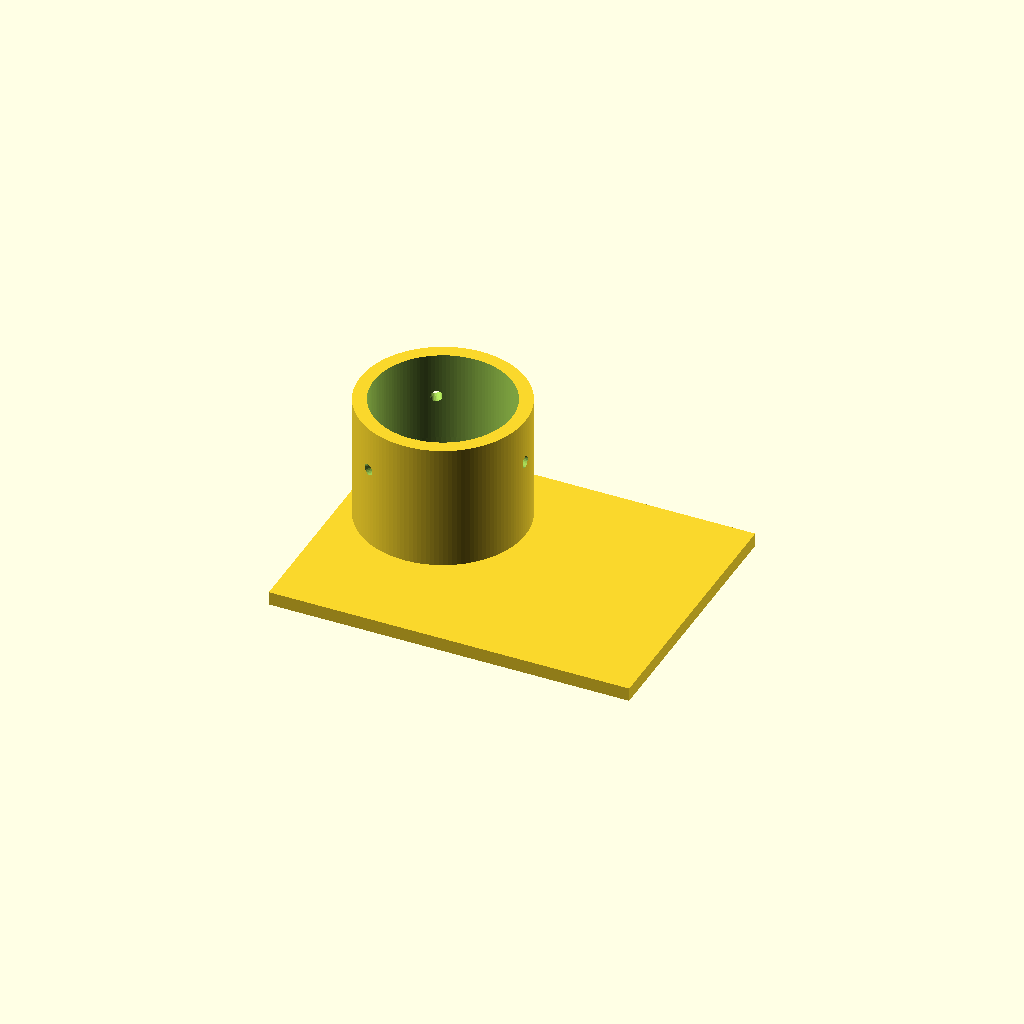
Cell 1: rendered with the file's own defaults.
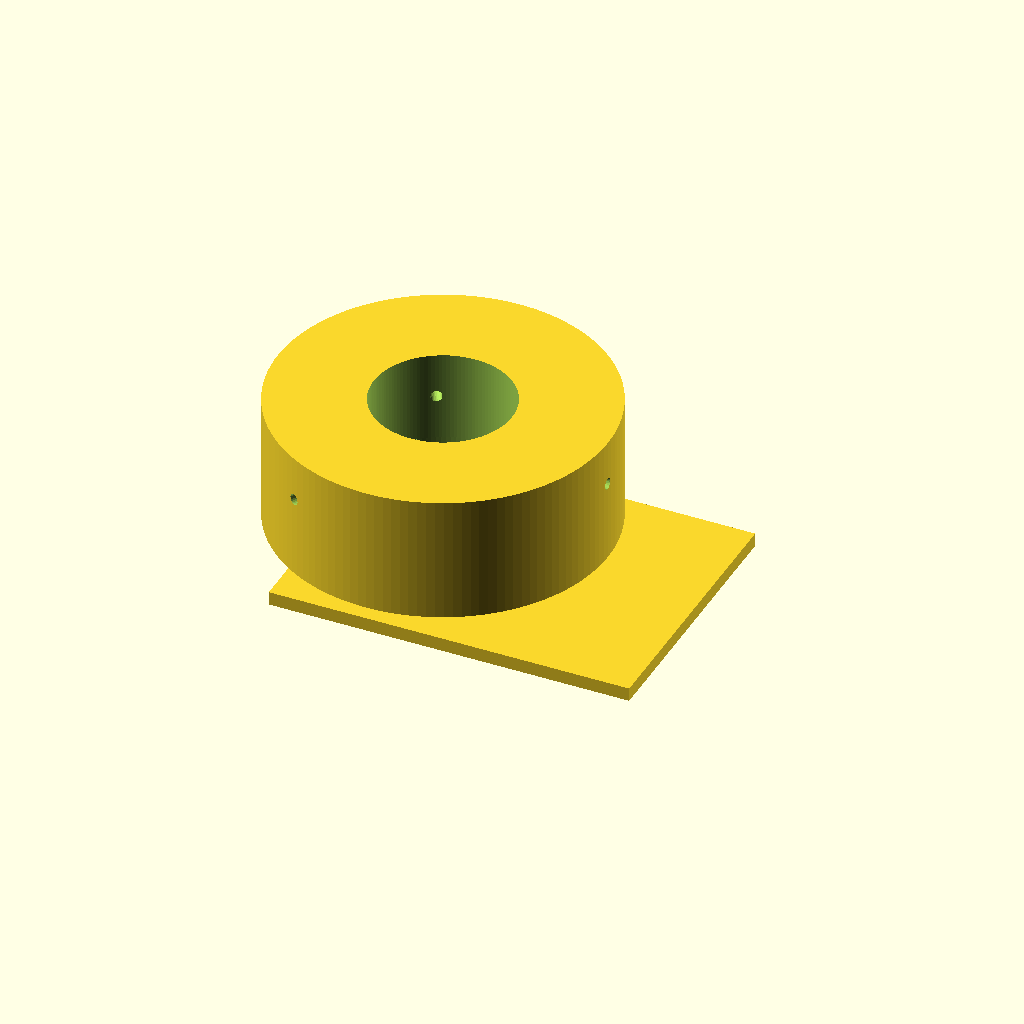
Cell 2 — sleeve_od set to 73.2, the other parameters unchanged.
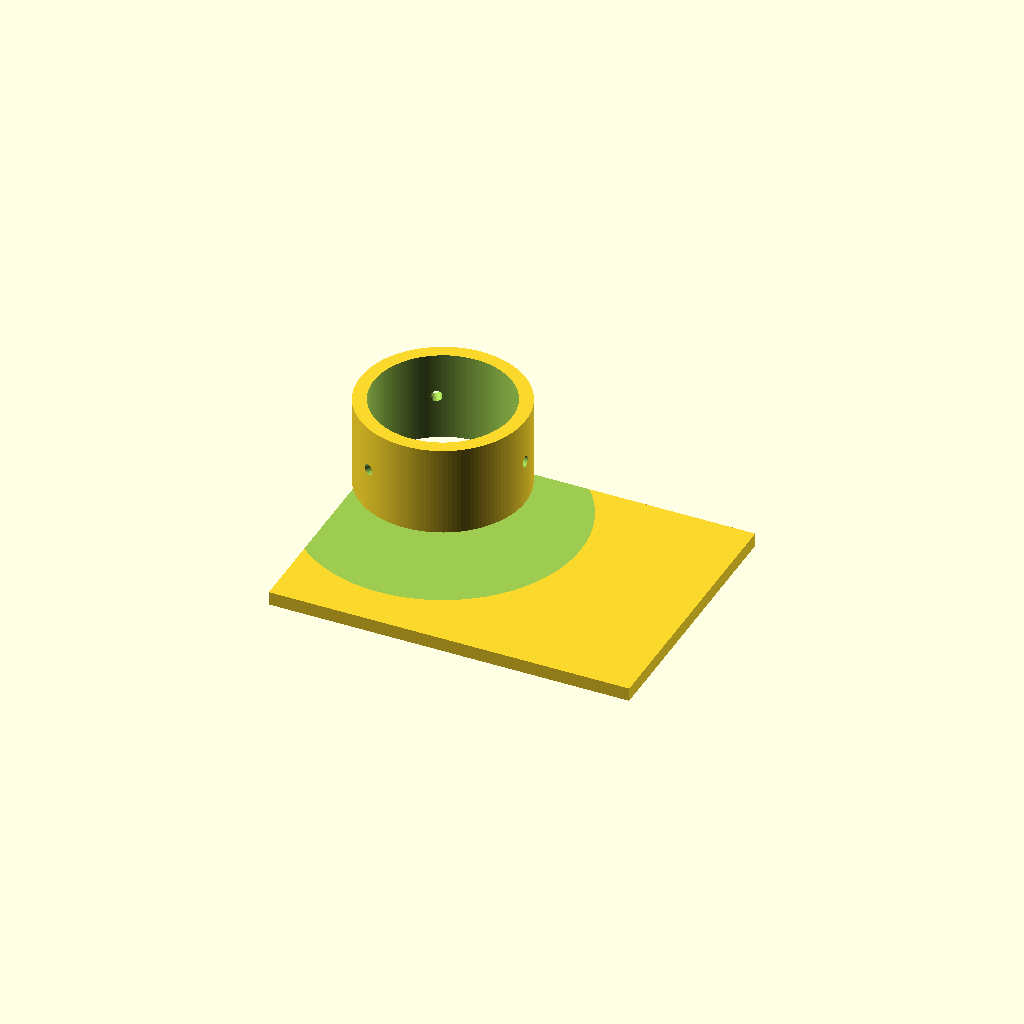
Cell 3 — stop_d set to 61.2, the other parameters unchanged.
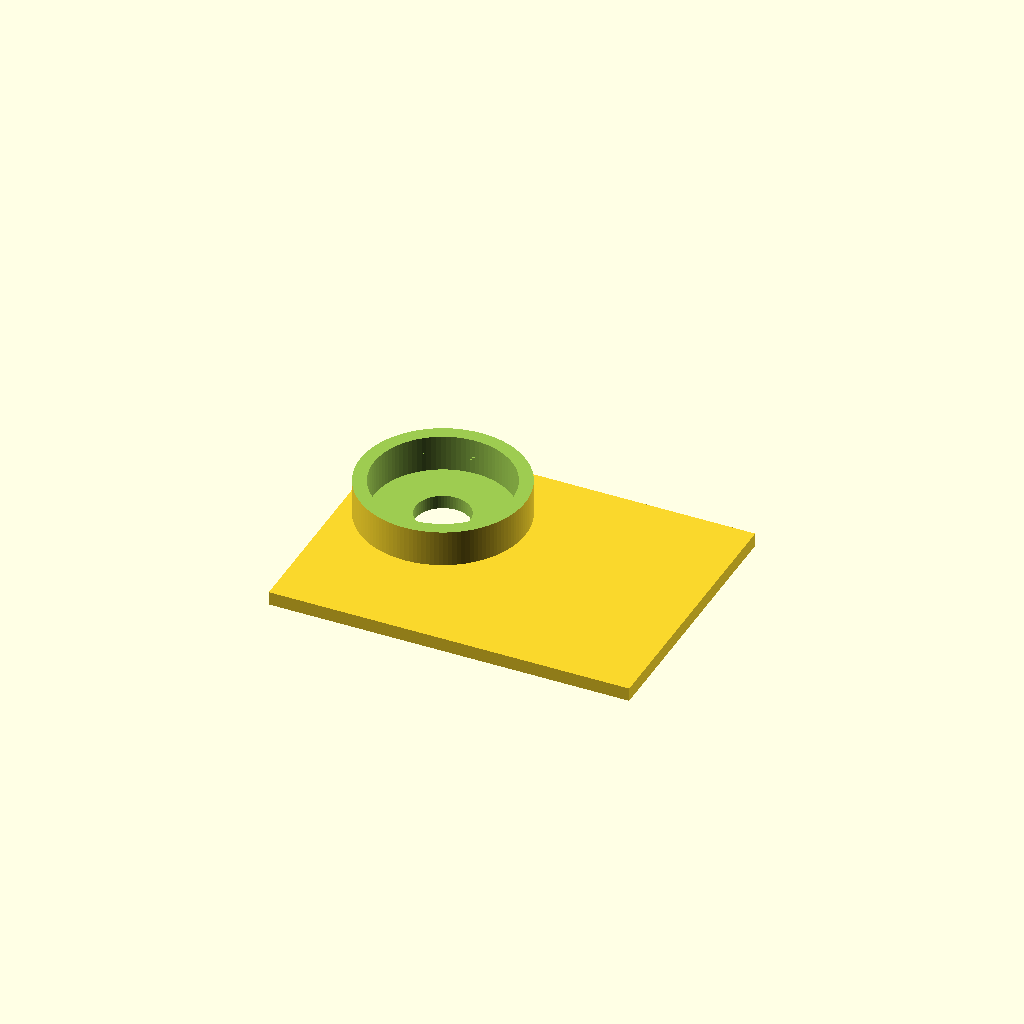
Cell 4: the same model with bore_d = 61.2.
One fixed orthographic camera (rotation 55°, 0°, 25°; colour scheme Cornfield) for every cell.
Source of the model, bench/heldout/mutants/eyepiece_phone_adapter__no_stop.scad:
// KNOWN-WRONG PART (must fail): no stop: the 30.6 mm bore runs down to the plate
// Phone adapter for a microscope eyepiece with a 30 mm outer diameter
// Category: hardware. A phone plate with an off-centre camera hole and, on the same axis, a sleeve
// that slides over the eyepiece. The sleeve bore steps down to 22 mm near the plate (a stop that
// fixes the camera-to-eyepiece distance); three radial M3 holes take centring screws.
// Print: PLA or PETG, phone side (plate) on the bed, 0.2 mm layers; tap the 2.5 mm holes for M3
// nylon screws. Hold the phone on the plate with rubber bands.
// SPDX-License-Identifier: CERN-OHL-P-2.0

/* [Adapter] */
plate = [80, 60, 3];      // X, Y, thickness [mm], centred on the origin
cam = [-20, 10];          // camera-hole axis
cam_d = 12;
sleeve_od = 36.6;
stop_d = 30.6;             // bore from z = 3 to 11
stop_top = 11;
bore_d = 30.6;            // bore from z = 11 to the top (30 mm eyepiece + clearance)
sleeve_top = 31;
screw_d = 2.5;            // M3 tapping holes
screw_z = 21;
screw_angles = [0, 120, 240];  // first one points in +X

/* [Hidden] */
eps = 0.01;

difference() {
    union() {
        translate([-plate.x / 2, -plate.y / 2, 0]) cube(plate);
        translate([cam.x, cam.y, plate.z - eps]) cylinder(d = sleeve_od, h = sleeve_top - plate.z + eps, $fn = 128);
    }
    translate([cam.x, cam.y, -1]) cylinder(d = cam_d, h = plate.z + 2, $fn = 64);
    translate([cam.x, cam.y, plate.z - eps]) cylinder(d = stop_d, h = stop_top - plate.z + 2 * eps, $fn = 96);
    translate([cam.x, cam.y, stop_top]) cylinder(d = bore_d, h = sleeve_top - stop_top + 1, $fn = 128);
    for (a = screw_angles)
        translate([cam.x, cam.y, screw_z]) rotate([0, 0, a]) rotate([0, 90, 0])
            cylinder(d = screw_d, h = sleeve_od / 2 + 1, $fn = 24);
}
Customizer parameters (derived from the source; name, type, default, range or options):
plate: vector, default [80, 60, 3]
cam: vector, default [-20, 10]
cam_d: number, default 12
sleeve_od: number, default 36.6
stop_d: number, default 30.6
stop_top: number, default 11
bore_d: number, default 30.6
sleeve_top: number, default 31
screw_d: number, default 2.5
screw_z: number, default 21
screw_angles: vector, default [0, 120, 240]
